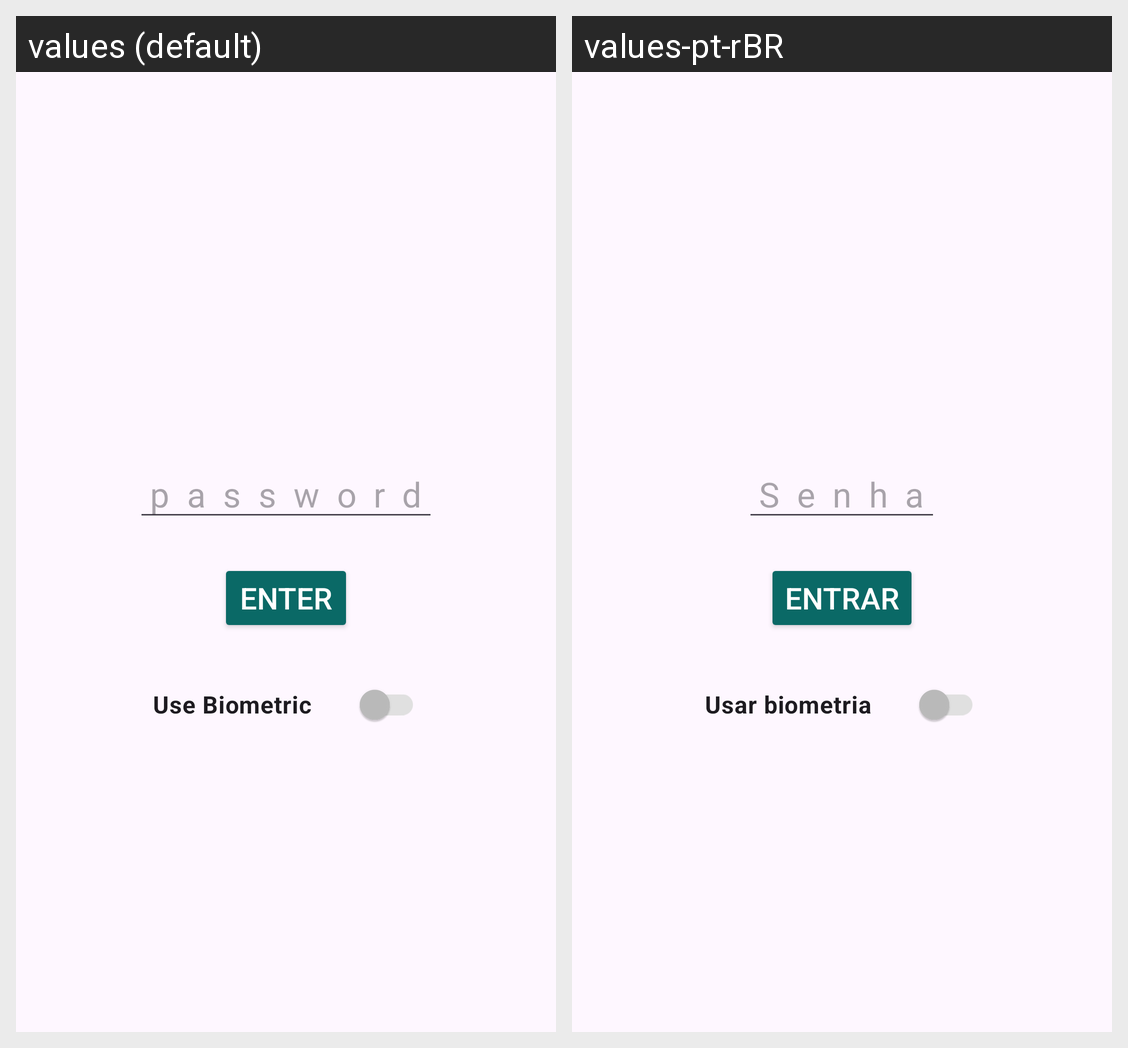

Translations of the strings shown on this Android screen, per locale in the grid:
Android screen res/layout/activity_login.xml rendered under 2 locales, left to right: values (default), values-pt-rBR. Device: Nexus 5 (rendered at 1080×1920; each locale shown at half size, 540×960, under a caption strip naming it); theme Theme.CameraApp.
Strings drawn on this screen, with the default value and each locale's value (text and hints the layout hard-codes, and strings that could not be matched under every locale, appear in the picture but are not listed):

password
  values: password
  values-pt-rBR: Senha

btn_enter
  values: Enter
  values-pt-rBR: Entrar

use_biometric_switch
  values: Use Biometric
  values-pt-rBR: Usar biometria
